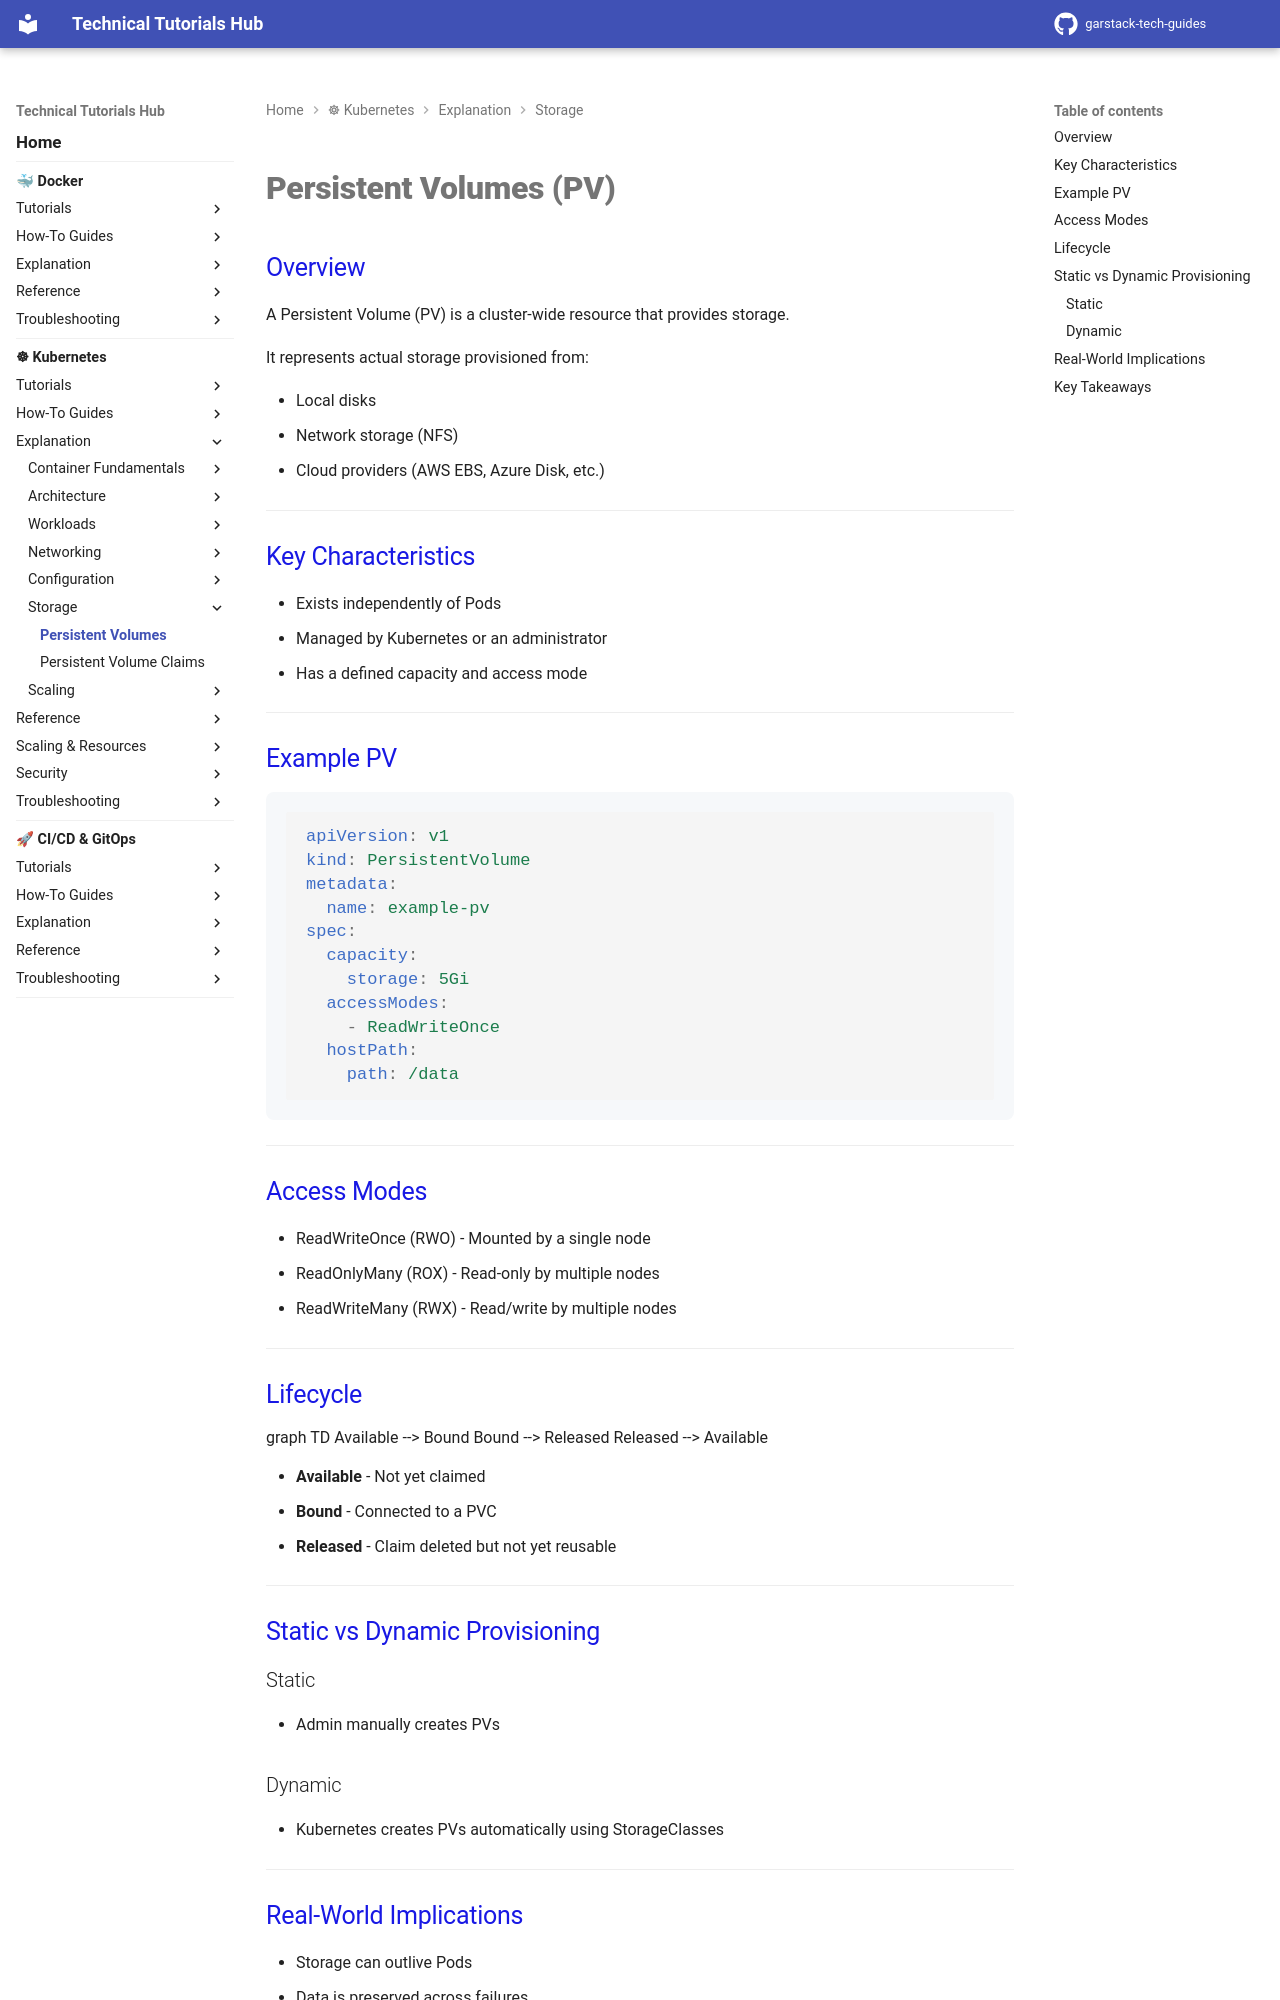

repository: garstack1/gstack-tech-guides · page: kubernetes/explanation/storage/persistent-volumes/index.html · generator: mkdocs

# Persistent Volumes (PV)

## Overview

A Persistent Volume (PV) is a cluster-wide resource that provides storage.

It represents actual storage provisioned from:

- Local disks
- Network storage (NFS)
- Cloud providers (AWS EBS, Azure Disk, etc.)




---
## Key Characteristics

- Exists independently of Pods
- Managed by Kubernetes or an administrator
- Has a defined capacity and access mode




---
## Example PV

```yaml
apiVersion: v1
kind: PersistentVolume
metadata:
  name: example-pv
spec:
  capacity:
    storage: 5Gi
  accessModes:
    - ReadWriteOnce
  hostPath:
    path: /data
```


---
## Access Modes

- ReadWriteOnce (RWO) - Mounted by a single node
- ReadOnlyMany (ROX) - Read-only by multiple nodes
- ReadWriteMany (RWX) - Read/write by multiple nodes



---
## Lifecycle

<div class="mermaid">
graph TD
    Available --> Bound
    Bound --> Released
    Released --> Available
</div>

- **Available** - Not yet claimed
- **Bound** - Connected to a PVC
- **Released** - Claim deleted but not yet reusable



---
## Static vs Dynamic Provisioning
### Static

- Admin manually creates PVs

### Dynamic

- Kubernetes creates PVs automatically using StorageClasses




---
